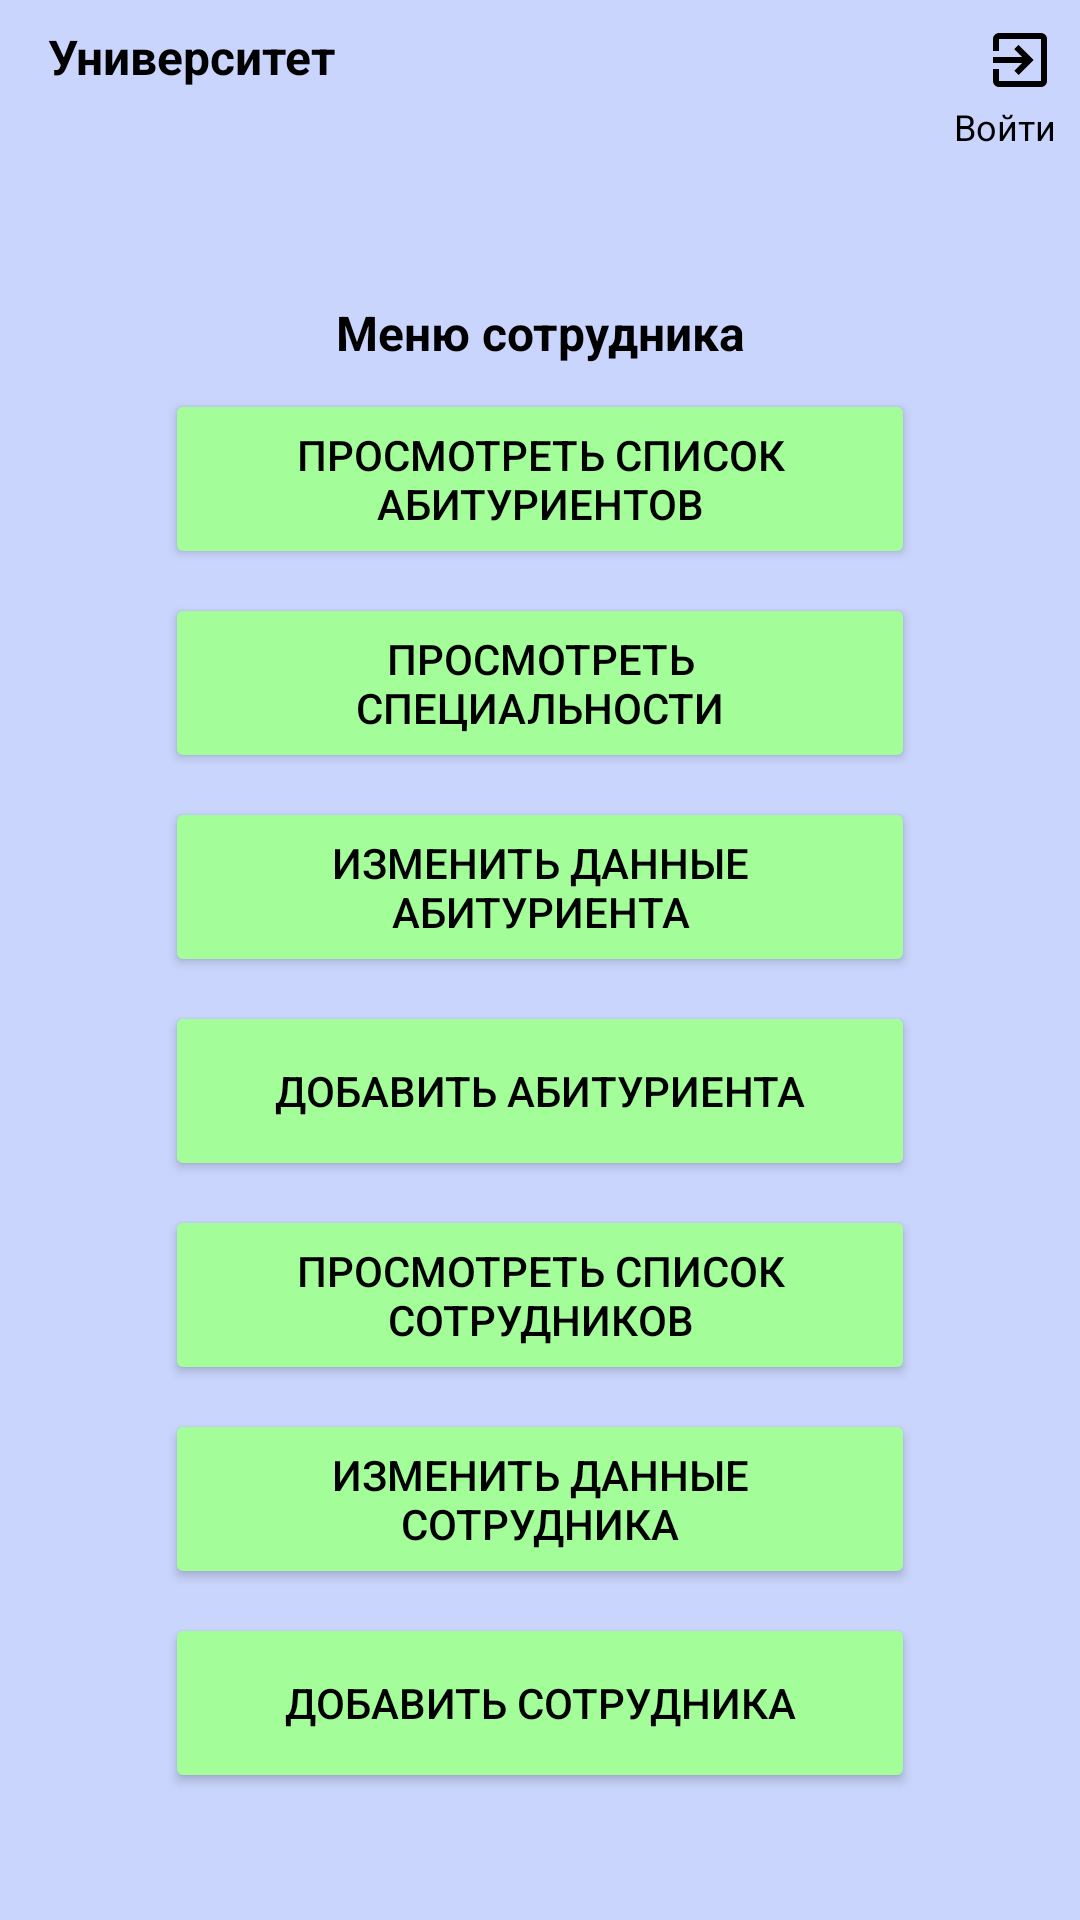

Here is an Android app screen rendered from its layout file. Give the layout XML and the strings, colors and styles it references.
<!-- AndroidManifest.xml: application theme Theme.Deb3 -->
<!-- res/layout/activity_main.xml -->
<?xml version="1.0" encoding="utf-8"?>
<androidx.constraintlayout.widget.ConstraintLayout xmlns:android="http://schemas.android.com/apk/res/android"
    xmlns:app="http://schemas.android.com/apk/res-auto"
    android:layout_width="match_parent"
    android:layout_height="match_parent"
    android:background="@color/blue">

    <TextView
        android:layout_marginTop="8dp"
        android:layout_marginStart="16dp"
        android:id="@+id/tvUniversity"
        android:textSize="16sp"
        android:textStyle="bold"
        android:textColor="@color/black"
        android:layout_width="wrap_content"
        android:layout_height="wrap_content"
        android:text="@string/menu_name"
        app:layout_constraintStart_toStartOf="parent"
        app:layout_constraintTop_toTopOf="parent" />

    <TextView
        android:id="@+id/tvMain"
        android:text="@string/menu_user"
        android:textColor="@color/black"
        android:textSize="16sp"
        android:textStyle="bold"
        android:layout_width="wrap_content"
        android:layout_height="wrap_content"
        app:layout_constraintEnd_toEndOf="parent"
        app:layout_constraintStart_toStartOf="parent"
        app:layout_constraintTop_toTopOf="parent"
        android:layout_marginTop="100dp" />

    <Button
        android:id="@+id/bWatchDbStudents"
        android:layout_width="250dp"
        android:layout_height="60dp"
        android:backgroundTint="@color/green"
        android:textColor="@color/black"
        android:layout_marginTop="8dp"
        android:text="@string/show_db_students"
        app:layout_constraintEnd_toEndOf="parent"
        app:layout_constraintStart_toStartOf="parent"
        app:layout_constraintTop_toBottomOf="@id/tvMain"/>

    <Button
        android:id="@+id/bWatchSpecialities"
        android:layout_width="250dp"
        android:layout_height="60dp"
        android:backgroundTint="@color/green"
        android:textColor="@color/black"
        android:text="@string/show_specialities"
        android:layout_marginTop="8dp"
        app:layout_constraintRight_toRightOf="parent"
        app:layout_constraintLeft_toLeftOf="parent"
        app:layout_constraintTop_toBottomOf="@+id/bWatchDbStudents"/>

    <Button
        android:id="@+id/bChangeStudent"
        android:backgroundTint="@color/green"
        android:textColor="@color/black"
        android:text="@string/change_db_students"
        android:layout_width="250dp"
        android:layout_height="60dp"
        android:layout_marginTop="8dp"
        app:layout_constraintEnd_toEndOf="parent"
        app:layout_constraintStart_toStartOf="parent"
        app:layout_constraintTop_toBottomOf="@+id/bWatchSpecialities" />

    <Button
        android:id="@+id/bWatchDbUsers"
        android:layout_width="250dp"
        android:layout_height="60dp"
        android:layout_marginTop="8dp"
        android:backgroundTint="@color/green"
        android:text="@string/show_db_users"
        android:textColor="@color/black"
        app:layout_constraintEnd_toEndOf="parent"
        app:layout_constraintStart_toStartOf="parent"
        app:layout_constraintTop_toBottomOf="@+id/bAddStudent" />

    <Button
        android:id="@+id/ChangeUser"
        android:layout_width="250dp"
        android:layout_height="60dp"
        android:layout_marginTop="8dp"
        android:backgroundTint="@color/green"
        android:text="@string/change_db_users"
        android:textColor="@color/black"
        app:layout_constraintEnd_toEndOf="parent"
        app:layout_constraintStart_toStartOf="parent"
        app:layout_constraintTop_toBottomOf="@+id/bWatchDbUsers" />

    <Button
        android:id="@+id/bAddStudent"
        android:layout_width="250dp"
        android:layout_height="60dp"
        android:layout_marginTop="8dp"
        android:backgroundTint="@color/green"
        android:text="@string/add_student"
        android:textColor="@color/black"
        app:layout_constraintEnd_toEndOf="parent"
        app:layout_constraintStart_toStartOf="parent"
        app:layout_constraintTop_toBottomOf="@+id/bChangeStudent" />

    <Button
        android:id="@+id/bAddUser"
        android:layout_width="250dp"
        android:layout_height="60dp"
        android:layout_marginTop="8dp"
        android:backgroundTint="@color/green"
        android:text="@string/add_user"
        android:textColor="@color/black"
        app:layout_constraintEnd_toEndOf="parent"
        app:layout_constraintStart_toStartOf="parent"
        app:layout_constraintTop_toBottomOf="@+id/ChangeUser" />

    <ImageView
        android:id="@+id/imToLogin"
        android:layout_width="wrap_content"
        android:layout_height="wrap_content"
        android:layout_margin="8dp"
        android:layout_marginTop="8dp"
        android:layout_marginEnd="8dp"
        app:layout_constraintEnd_toEndOf="parent"
        app:layout_constraintTop_toTopOf="parent"
        app:srcCompat="@drawable/ic_to_login" />

    <TextView
        android:id="@+id/tvToLogin"
        android:layout_width="wrap_content"
        android:layout_height="wrap_content"
        android:layout_marginTop="2dp"
        android:text="@string/button_login"
        android:textColor="@color/black"
        android:textSize="12sp"
        app:layout_constraintEnd_toEndOf="@+id/imToLogin"
        app:layout_constraintTop_toBottomOf="@+id/imToLogin" />
</androidx.constraintlayout.widget.ConstraintLayout>
<!-- resources referenced by this layout -->
<resources>
  <color name="black">#FF000000</color>
  <color name="blue">#CAD5FD</color>
  <color name="green">#A3FD99</color>
  <!-- drawable ic_to_login (drawable) -->
  <vector android:autoMirrored="true" android:height="24dp"
      android:tint="@color/black" android:viewportHeight="24"
      android:viewportWidth="24" android:width="24dp" xmlns:android="http://schemas.android.com/apk/res/android">
      <path android:fillColor="@android:color/black" android:pathData="M10.09,15.59L11.5,17l5,-5 -5,-5 -1.41,1.41L12.67,11H3v2h9.67l-2.58,2.59zM19,3H5c-1.11,0 -2,0.9 -2,2v4h2V5h14v14H5v-4H3v4c0,1.1 0.89,2 2,2h14c1.1,0 2,-0.9 2,-2V5c0,-1.1 -0.9,-2 -2,-2z"/>
  </vector>
  <string name="add_student">Добавить абитуриента</string>
  <string name="add_user">Добавить сотрудника</string>
  <string name="button_login">Войти</string>
  <string name="change_db_students">Изменить данные абитуриента</string>
  <string name="change_db_users">Изменить данные сотрудника</string>
  <string name="menu_name">Университет</string>
  <string name="menu_user">Меню сотрудника</string>
  <string name="show_db_students">Просмотреть список абитуриентов</string>
  <string name="show_db_users">Просмотреть список сотрудников</string>
  <string name="show_specialities">Просмотреть специальности</string>
  <style name="Theme.Deb3" parent="Base.Theme.Deb3" />
  <style name="Base.Theme.Deb3" parent="Theme.Material3.DayNight.NoActionBar">
          
          
      </style>
</resources>
